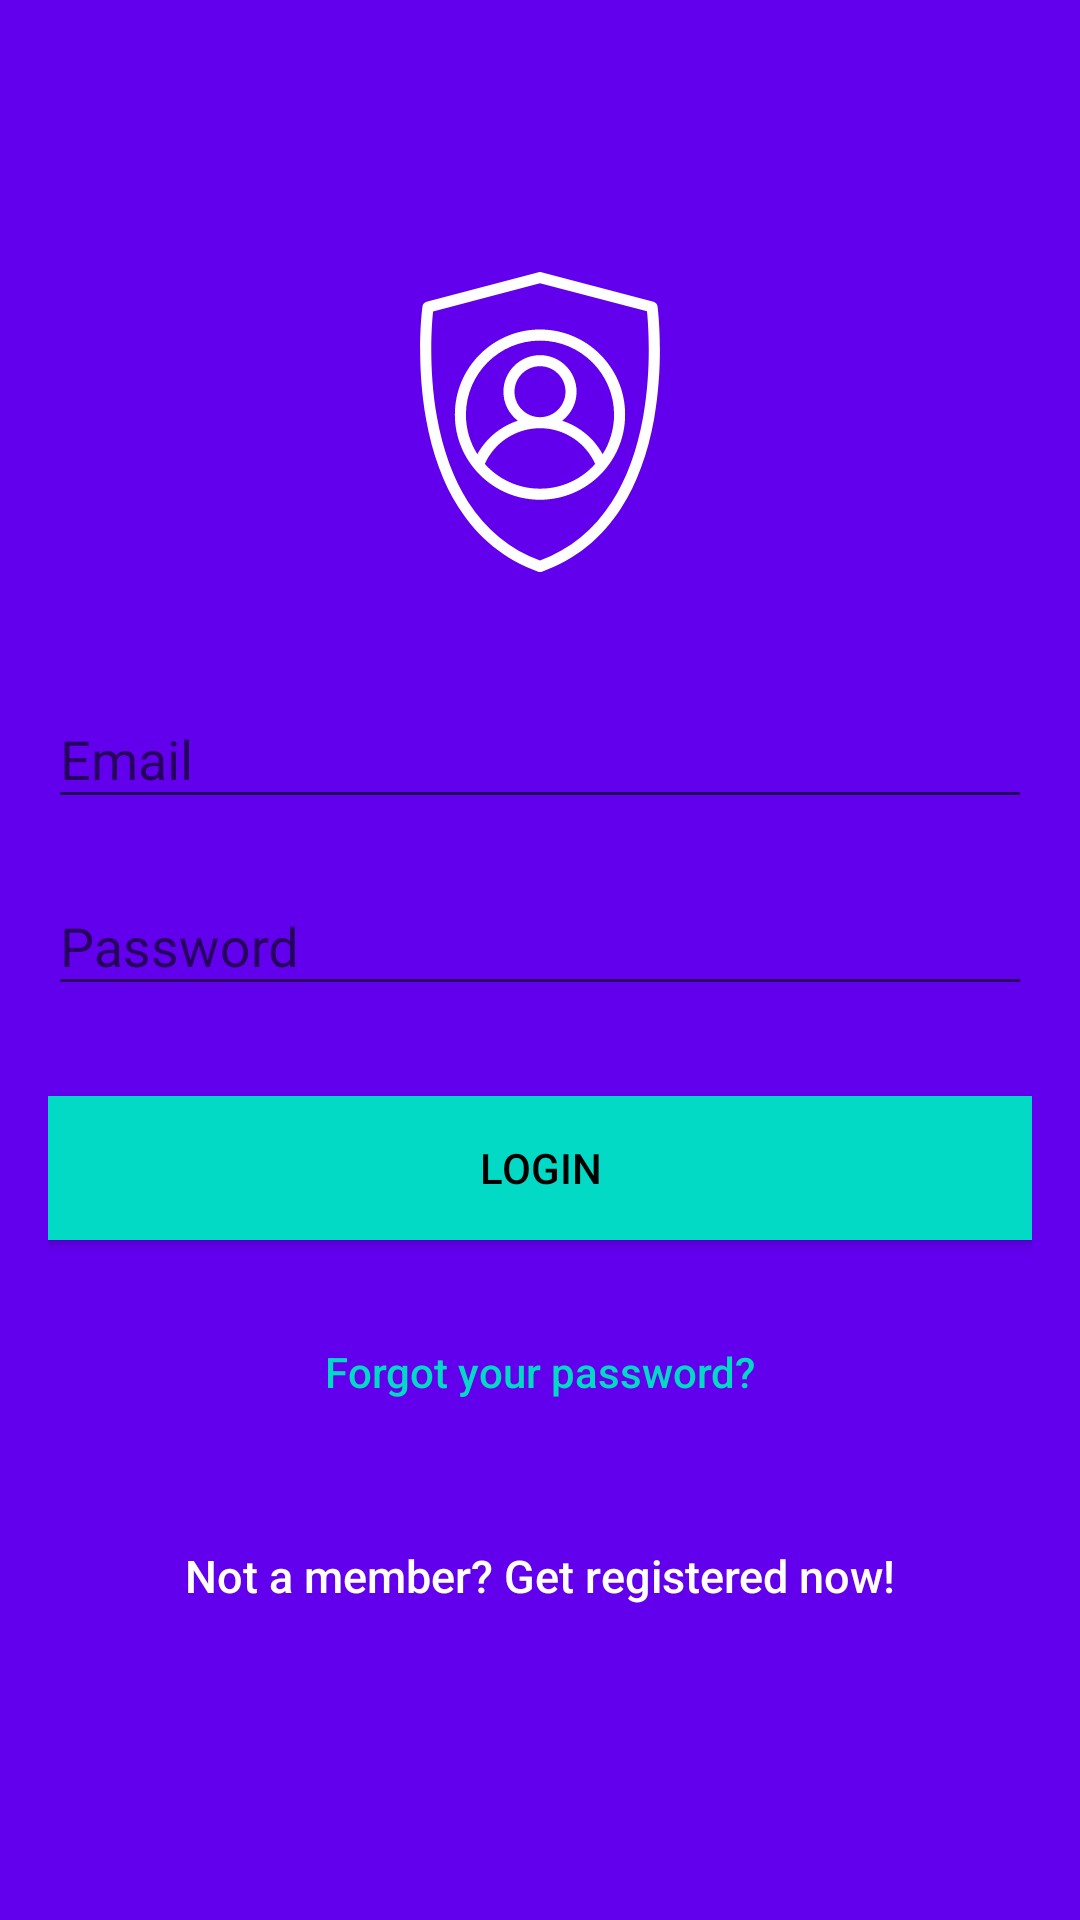

Reconstruct the res/layout file that produces this screen, plus the resources it refers to.
<!-- AndroidManifest.xml: application theme AppTheme -->
<!-- res/layout/activity_login.xml -->
<?xml version="1.0" encoding="utf-8"?>
<android.support.design.widget.CoordinatorLayout xmlns:android="http://schemas.android.com/apk/res/android"
    xmlns:app="http://schemas.android.com/apk/res-auto"
    xmlns:tools="http://schemas.android.com/tools"
    android:layout_width="match_parent"
    android:layout_height="match_parent"
    android:fitsSystemWindows="true"
    ><![CDATA[
     
     
    ]]>

    <ProgressBar
        android:id="@+id/progressBar"
        android:layout_width="30dp"
        android:layout_height="30dp"
        android:layout_gravity="center|bottom"
        android:layout_marginBottom="20dp"
        android:visibility="gone" />

    <LinearLayout
        android:layout_width="fill_parent"
        android:layout_height="fill_parent"
        android:background="@color/colorPrimary"
        android:gravity="center"
        android:orientation="vertical"
        android:padding="@dimen/activity_horizontal_margin">
         
         

        <ImageView
            android:layout_width="@dimen/logo_w_h"
            android:layout_height="@dimen/logo_w_h"
            android:layout_gravity="center_horizontal"
            android:layout_marginBottom="30dp"
            android:src="@drawable/ic_account" />
         

        <android.support.design.widget.TextInputLayout
            android:layout_width="match_parent"
            android:layout_height="wrap_content">
             

            <EditText
                android:id="@+id/email"
                android:layout_width="match_parent"
                android:layout_height="wrap_content"
                android:layout_marginBottom="10dp"
                android:hint="@string/hint_email"
                android:inputType="textEmailAddress"
                android:textColor="@android:color/white"
                android:textColorHint="@android:color/white" />
        </android.support.design.widget.TextInputLayout>
         

        <android.support.design.widget.TextInputLayout
            android:layout_width="match_parent"
            android:layout_height="wrap_content">
             

            <EditText
                android:id="@+id/password"
                android:layout_width="fill_parent"
                android:layout_height="wrap_content"
                android:layout_marginBottom="10dp"
                android:hint="@string/hint_password"
                android:inputType="textPassword"
                android:textColor="@android:color/white"
                android:textColorHint="@android:color/white" />
        </android.support.design.widget.TextInputLayout>
         
        
         

        <Button
            android:id="@+id/btn_login"
            android:layout_width="fill_parent"
            android:layout_height="wrap_content"
            android:layout_marginTop="20dip"
            android:background="@color/colorAccent"
            android:text="@string/btn_login"
            android:textColor="@android:color/black" />
         

        <Button
            android:id="@+id/btn_reset_password"
            android:layout_width="fill_parent"
            android:layout_height="wrap_content"
            android:layout_marginTop="20dip"
            android:background="@null"
            android:text="@string/btn_forgot_password"
            android:textAllCaps="false"
            android:textColor="@color/colorAccent" />
         
        
         

        <Button
            android:id="@+id/btn_signup"
            android:layout_width="fill_parent"
            android:layout_height="wrap_content"
            android:layout_marginTop="20dip"
            android:background="@null"
            android:text="@string/btn_link_to_register"
            android:textAllCaps="false"
            android:textColor="@android:color/white"
            android:textSize="15dp" />
    </LinearLayout>
</android.support.design.widget.CoordinatorLayout>
<!-- resources referenced by this layout -->
<resources>
  <dimen name="activity_horizontal_margin">16dp</dimen>
  <dimen name="logo_w_h">100dp</dimen>
  <!-- drawable ic_account (drawable) -->
  <vector android:height="24dp" android:viewportHeight="512.001"
      android:viewportWidth="512.001" android:width="24dp" xmlns:android="http://schemas.android.com/apk/res/android">
      <path android:fillColor="#FFFFFF" android:pathData="M456.6,58.5c-0.5,-3.8 -3.3,-6.9 -6.9,-7.9L258.4,0.3c-1.6,-0.4 -3.2,-0.4 -4.8,0L62.4,50.6c-3.7,1 -6.4,4.1 -6.9,7.9c-0.5,3.7 -11.9,91.9 6,192.2c10.6,59.3 29.4,110.3 55.9,151.6c33.4,52.1 78.9,88.8 135.5,109.1c1,0.4 2.1,0.6 3.2,0.6c1.1,0 2.2,-0.2 3.2,-0.6c56.5,-20.2 102.1,-56.9 135.5,-109.1c26.4,-41.3 45.2,-92.3 55.9,-151.6C468.5,150.4 457.1,62.2 456.6,58.5zM432,247.4c-10.2,56.8 -28.1,105.6 -53.2,144.8C348.3,439.8 307,473.5 256,492.5c-51,-19 -92.2,-52.7 -122.6,-100.1c-25.1,-39.2 -43,-87.8 -53.2,-144.5c-14.9,-82.6 -8.9,-158.8 -6.7,-180.6L256,19.2l182.6,48C440.8,89 446.7,164.9 432,247.4z"/>
      <path android:fillColor="#FFFFFF" android:pathData="M256,98.1c-80.1,0 -145.3,65.2 -145.3,145.3S175.9,388.7 256,388.7s145.3,-65.2 145.3,-145.3S336.1,98.1 256,98.1zM256,369.8c-37.4,0 -71,-16.3 -94.2,-42.2c7.6,-17 19.7,-31.6 35.1,-42.4c17.4,-12.1 37.8,-18.6 59.1,-18.6s41.7,6.4 59.1,18.6c15.4,10.8 27.5,25.4 35.1,42.4C327,353.5 293.4,369.8 256,369.8zM212.5,204.3c0,-24 19.5,-43.5 43.5,-43.5s43.5,19.5 43.5,43.5S280,247.8 256,247.8S212.5,228.3 212.5,204.3zM325.9,269.8c-9.9,-6.9 -20.7,-12.3 -32,-16c14.9,-11.4 24.5,-29.4 24.5,-49.5c0,-34.4 -28,-62.4 -62.4,-62.4s-62.4,28 -62.4,62.4c0,20.2 9.6,38.1 24.5,49.5c-11.3,3.7 -22.1,9 -32,16c-15.5,10.8 -28,24.8 -37,41.1c-12.4,-19.5 -19.5,-42.7 -19.5,-67.4c0,-69.7 56.7,-126.4 126.4,-126.4s126.4,56.7 126.4,126.4c0,24.8 -7.2,47.9 -19.5,67.4C353.9,294.6 341.3,280.6 325.9,269.8z"/>
  </vector>
  <string name="btn_forgot_password">Forgot your password?</string>
  <string name="btn_link_to_register">Not a member? Get registered now!</string>
  <string name="btn_login">LOGIN</string>
  <string name="hint_email">Email</string>
  <string name="hint_password">Password</string>
  <style name="AppTheme" parent="Theme.AppCompat.Light.DarkActionBar">
          
          <item name="colorPrimary">@color/colorPrimaryDark</item>
          <item name="colorPrimaryDark">@color/colorPrimaryDark</item>
          <item name="colorAccent">@color/colorAccent</item>
  
      </style>
  <!-- not gathered from this repository: default colours our renderer supplied (Android Studio template values) -->
  <color name="colorPrimary">#FF6200EE</color>
  <color name="colorPrimaryDark">#FF3700B3</color>
  <color name="colorAccent">#FF03DAC5</color>
</resources>
